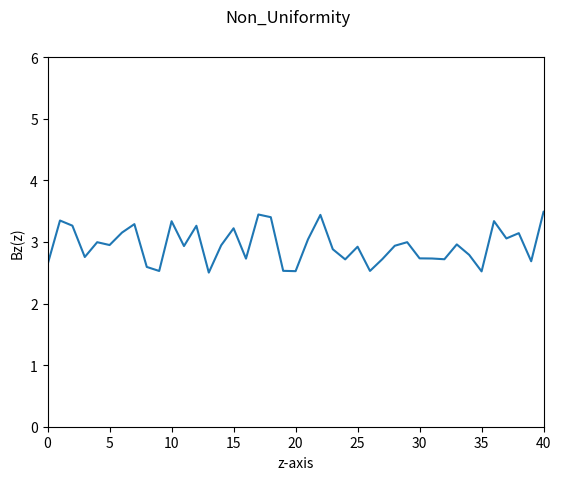

Reproduce this figure in Python.
# -*- coding: utf-8 -*-
"""
Created on Sun Apr  5 21:34:34 2020

@author: ALIENWARE
"""

import matplotlib.pyplot as plt
import random

random.seed(1)
NonUniform=[]
for i in range(45):
    NonUniform.append(random.uniform(2.5 , 3.5))
    i+=1


plt.ylim(0, 6)
plt.xlim(0,40)
plt.plot(NonUniform)
plt.suptitle('Non_Uniformity')
plt.ylabel('Bz(z)')
plt.xlabel('z-axis')
plt.show()